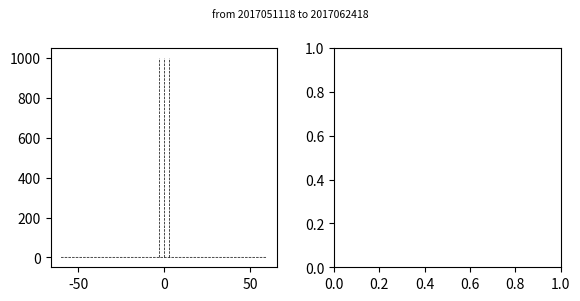

Reproduce this figure in Python. (Note: this script raises an exception after producing the figure.)
import os
import datetime
import numpy as np
import scipy.stats as stats
import matplotlib.pyplot as plt
import matplotlib.ticker as ticker
from scipy.stats import entropy
from matplotlib.backends.backend_pdf import PdfPages

dir_GOES  = '/uufs/chpc.utah.edu/common/home/zpu-group16/cfeng/02_GOES_Bias_Correction'
dir_main  = dir_GOES + '/24_Revision/BC_coeffs/21_2017051118_CON0_Ch13_Offline_ExBC1_CP4_AR1_TC5'
dir_histo = dir_main + '/02_Post_Process/2017051118_06h'
dir_save  = dir_main + '/02_Post_Process/2017051118_06h'

anl_start_time   = datetime.datetime(2017, 5, 11, 18, 0, 0)
anl_end_time     = datetime.datetime(2017, 6, 24, 18, 0, 0)

cycling_interval = 6
forecast_hours   = [6]
domains          = ['d01']
thingrid         = ['030km']

statuses         = {'before_BC': [-60.0, 60.0, 0.2],
                    'after_BC':  [-60.0, 60.0, 0.2]}

maintitle        = ['before bias correction', 'after bias correction']
channel          = 8
schemes          = {'All Sky':    [('normalized OmB', 0, 0.5, '#000000'), ('all-sky scaled OmB',  5, 1.0, '#d62728')],
                    'Clear Sky':  [('normalized OmB', 1, 0.5, '#000000'), ('all-sky scaled OmB',  6, 1.0, '#d62728')],
                    'Cloudy Sky': [('normalized OmB', 2, 0.5, '#000000'), ('all-sky scaled OmB',  7, 1.0, '#d62728')]}

for datathinning in thingrid:
    for dom in domains:
        for fhours in forecast_hours:

            anl_start_time_str = anl_start_time.strftime('%Y%m%d%H')
            anl_end_time_str   = anl_end_time.strftime('%Y%m%d%H')

            for idsch, sch_str in enumerate(schemes.keys()):

                pdfname = dir_save + '/' + anl_start_time_str + '_' + anl_end_time_str + '_' + datathinning + '_' + dom + '_' + \
                          str(fhours).zfill(2) + 'h_channel_' + str(channel).zfill(2) + '_normalized_OmB_histogram_' + \
                          sch_str + '.pdf'

                with PdfPages(pdfname) as pdf:

                    fig_width    = 6.00
                    fig_height   = 3.00
                    fig, axs     = plt.subplots(1, 2, figsize=(fig_width, fig_height))
                    suptitle_str = 'from ' +  anl_start_time_str + ' to ' + anl_end_time_str
                    fig.subplots_adjust(left=0.100, bottom=0.120, right=0.950, top=0.850, wspace=0.250, hspace=0.450)
                    fig.suptitle(suptitle_str, fontsize=7.5)

                    for ids, (status, mtitle) in enumerate(zip(statuses.keys(), maintitle)):

                        (range_min, range_max, range_interval) = statuses[status]
                        bin_center    = np.arange(range_min, range_max + range_interval, range_interval)
                        dist          = getattr(stats, 'norm')
                        data_gaussian = dist.rvs(size=5000000)
                        pdf_gaussian  = dist.pdf(bin_center)

                        ax = axs[ids]
                        ax.plot([ 0,  0], [0, 1000], color='k', ls='--', linewidth=0.5)
                        ax.plot([ 3,  3], [0, 1000], color='k', ls='--', linewidth=0.5)
                        ax.plot([-3, -3], [0, 1000], color='k', ls='--', linewidth=0.5)
                        ax.plot(bin_center, pdf_gaussian, color='k', ls='--', linewidth=0.5, label='Gaussian')

                        for (lb, idscheme, lw, color) in schemes[sch_str]:

                            filename = dir_histo + '/' + anl_start_time_str + '_' + anl_end_time_str + '_' + datathinning + '_' + dom + '_' + \
                                       str(fhours).zfill(2) + 'h_channel_' + str(channel).zfill(2) + '_' + status + '_histogram_' + \
                                       str(idscheme).zfill(2) + '.txt'
                            print(filename)

                            temp  = []
                            a     = open(filename)
                            iline = 0
                            for line in a:
                                item  = line.replace('\n', '')
                                if iline == 0:
                                    print('Amount of Data: ', item)
                                elif iline == 1:
                                    print('Average: ', item)
                                elif iline == 2:
                                    print('Standard Deviation: ', item)
                                elif iline == 3:
                                    print('RMS: ', item)
                                elif iline == 4:
                                    print('Skewness: ', item)
                                elif iline == 5:
                                    print('Kurtosis: ', item)
                                else:
                                    temp.append(float(item))
                                iline = iline + 1
                            a.close()

                            temp     = np.asarray(temp)
                            index    = np.where(temp)
                            pdf_data = temp/sum(temp)/range_interval
                            kld      = entropy(pdf_data, pdf_gaussian)
                            print('KLD: ', kld)

                            ax.plot(bin_center[index], pdf_data[index], color=color, linewidth=lw, label=lb)

                        ax.set_xticks(np.arange(-10.0, 15.0, 5.0))
                        ax.set_xlabel('Normalized OmB (K)', fontsize=7.5)
                        ax.set_ylabel('PDF', fontsize=7.5)
                        ax.set_yscale('log')
                        ax.xaxis.set_minor_locator(ticker.FixedLocator(np.arange(-10, 11, 1)))
                        ax.tick_params('both', which='both', direction='in', labelsize=7.5, right=True, top=True)
                        ax.set_title(sch_str + '_' + mtitle, fontsize=7.5)
                        ax.axis([-10.0, 10.0, 0.0001, 100.0])
                        ax.legend(loc='upper left', fontsize=7.5)

                    pdf.savefig(fig)
                    plt.cla()
                    plt.clf()
                    plt.close()
